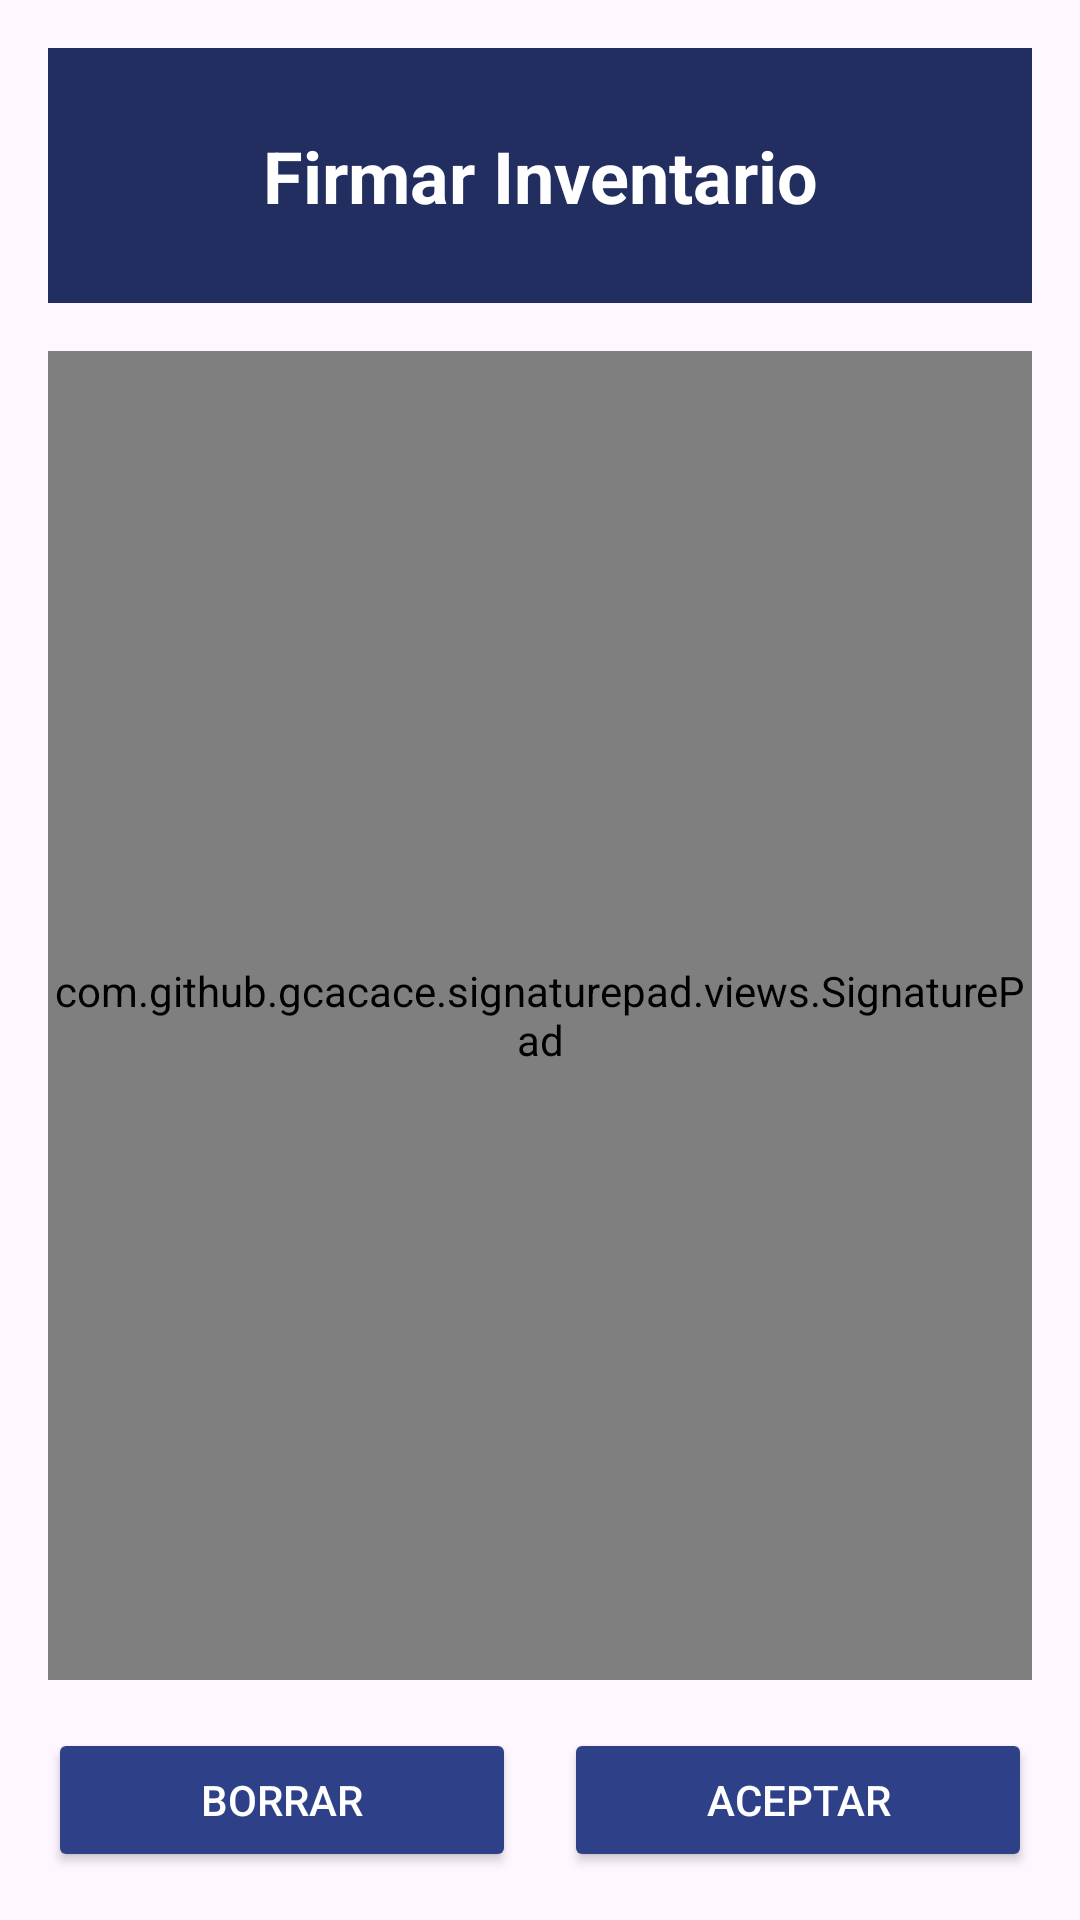

The Android layout XML behind this screen, and the referenced resources:
<!-- AndroidManifest.xml: application theme Theme.RemisionesCoonagro -->
<!-- res/layout/activity_pedir_firma.xml -->
<?xml version="1.0" encoding="utf-8"?>
<androidx.constraintlayout.widget.ConstraintLayout
    xmlns:android="http://schemas.android.com/apk/res/android"
    xmlns:app="http://schemas.android.com/apk/res-auto"
    android:id="@+id/main"
    android:layout_width="match_parent"
    android:layout_height="match_parent"
    android:padding="16dp">

    <TextView
        android:id="@+id/tvw_Titulo_Pedir_Firma"
        android:layout_width="0dp"
        android:layout_height="85dp"
        android:text="Firmar Inventario"
        android:textSize="24sp"
        android:textStyle="bold"
        android:gravity="center"
        android:background="@color/dark_blue"
        android:textColor="@color/white"
        app:layout_constraintTop_toTopOf="parent"
        app:layout_constraintStart_toStartOf="parent"
        app:layout_constraintEnd_toEndOf="parent" />

    <com.github.gcacace.signaturepad.views.SignaturePad
        android:id="@+id/signature_pad"
        android:layout_width="0dp"
        android:layout_height="0dp"
        android:layout_marginTop="16dp"
        android:layout_marginBottom="16dp"
        android:background="@android:color/white"
        app:layout_constraintTop_toBottomOf="@id/tvw_Titulo_Pedir_Firma"
        app:layout_constraintBottom_toTopOf="@id/lly_Botones_Pedir_Firma"
        app:layout_constraintStart_toStartOf="parent"
        app:layout_constraintEnd_toEndOf="parent"
        app:penColor="@android:color/black"
        app:penMinWidth="3dp"
        app:penMaxWidth="6dp"
        app:velocityFilterWeight="0.1" />

    <LinearLayout
        android:id="@+id/lly_Botones_Pedir_Firma"
        android:layout_width="0dp"
        android:layout_height="wrap_content"
        android:orientation="horizontal"
        app:layout_constraintBottom_toBottomOf="parent"
        app:layout_constraintStart_toStartOf="parent"
        app:layout_constraintEnd_toEndOf="parent">

        <Button
            android:id="@+id/btn_Borrar_Firma"
            style="@style/Widget.AppCompat.Button"
            android:layout_width="0dp"
            android:layout_height="wrap_content"
            android:layout_weight="1"
            android:layout_marginEnd="8dp"
            android:text="Borrar"
            app:backgroundTint="@color/blue"
            android:textColor="@color/white" />

        <Button
            android:id="@+id/btn_Aceptar_Firma"
            style="@style/Widget.AppCompat.Button"
            android:layout_width="0dp"
            android:layout_height="wrap_content"
            android:layout_weight="1"
            android:layout_marginStart="8dp"
            android:text="Aceptar"
            app:backgroundTint="@color/blue"
            android:textColor="@color/white" />

    </LinearLayout>

</androidx.constraintlayout.widget.ConstraintLayout>
<!-- resources referenced by this layout -->
<resources>
  <color name="blue">#2e4087</color>
  <color name="dark_blue">#222E60</color>
  <color name="white">#FFFFFFFF</color>
  <style name="Theme.RemisionesCoonagro" parent="Base.Theme.RemisionesCoonagro" />
  <style name="Base.Theme.RemisionesCoonagro" parent="Theme.Material3.DayNight.NoActionBar">
          
          
      </style>
</resources>
